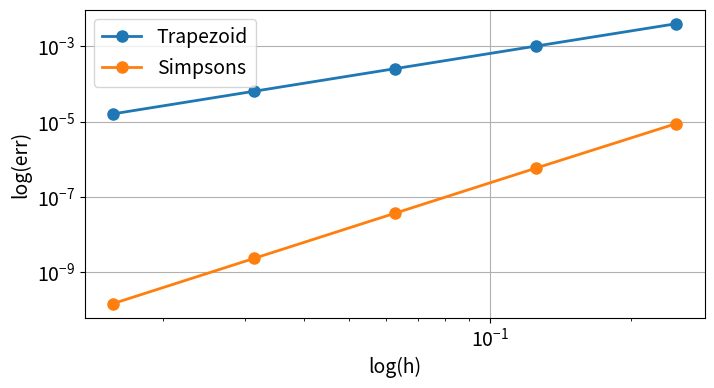

This figure's Python source:
import numpy as np
import matplotlib.pyplot as plt
from math import tan, log, pi

newparams = {
    "figure.figsize": (8.0, 4.0),
    "axes.grid": True,
    "lines.markersize": 8,
    "lines.linewidth": 2,
    "font.size": 14,
}
plt.rcParams.update(newparams)


def composite_simpson(f, a, b, m):
    h = (b - a) / m

    total = 0

    xs = [a + (h * i) for i in range(m + 1)]

    for i in range(1, m + 1):
        total += f(xs[i - 1]) + 4 * f((xs[i - 1] + xs[i]) / 2) + f(xs[i])

    return (h / 6) * total


def composite_trapezoid(f, a, b, m):
    h = (b - a) / m
    xs = [a + (h * i) for i in range(m + 1)]
    return h * (0.5 * f(xs[0]) + 0.5 * f(xs[-1]) + sum(f(x) for x in xs[1:-1:]))


def plot_eoc(hs, errs):
    # Shamelessly stolen from handout
    hs = np.array(hs)
    errs = np.array(errs)

    eocs = np.log(errs[1:] / errs[:-1]) / np.log(hs[1:] / hs[:-1])
    eocs = np.insert(eocs, 0, np.inf)

    print("".ljust(10) + "Error:".ljust(30) + "EOC:".ljust(30))
    for i, err, eoc in zip(range(len(errs)), errs, eocs):
        print(f"{i} & ".ljust(10) + f"{err} & ".ljust(30) + f"{eoc} \\\\ ")

    plt.loglog(hs, errs, "o-")


if __name__ == "__main__":

    def func(x):
        return tan((pi / 4) * x)

    expected = 2 * log(2) / pi

    a = 0
    b = 1
    ms = [4, 8, 16, 32, 64]

    t_errs = []
    t_hs = []

    s_errs = []
    s_hs = []

    for m in ms:
        approx = composite_simpson(func, a, b, m)
        s_errs.append(abs(approx - expected))
        s_hs.append((b - a) / m)

        approx = composite_trapezoid(func, a, b, m)
        t_errs.append(abs(approx - expected))
        t_hs.append((b - a) / m)

    print("Trapezoid")
    plot_eoc(t_hs, t_errs)
    print("Simpsons")
    plot_eoc(s_hs, s_errs)

    plt.legend(["Trapezoid", "Simpsons"])
    plt.xlabel("log(h)")
    plt.ylabel("log(err)")
    plt.show()
